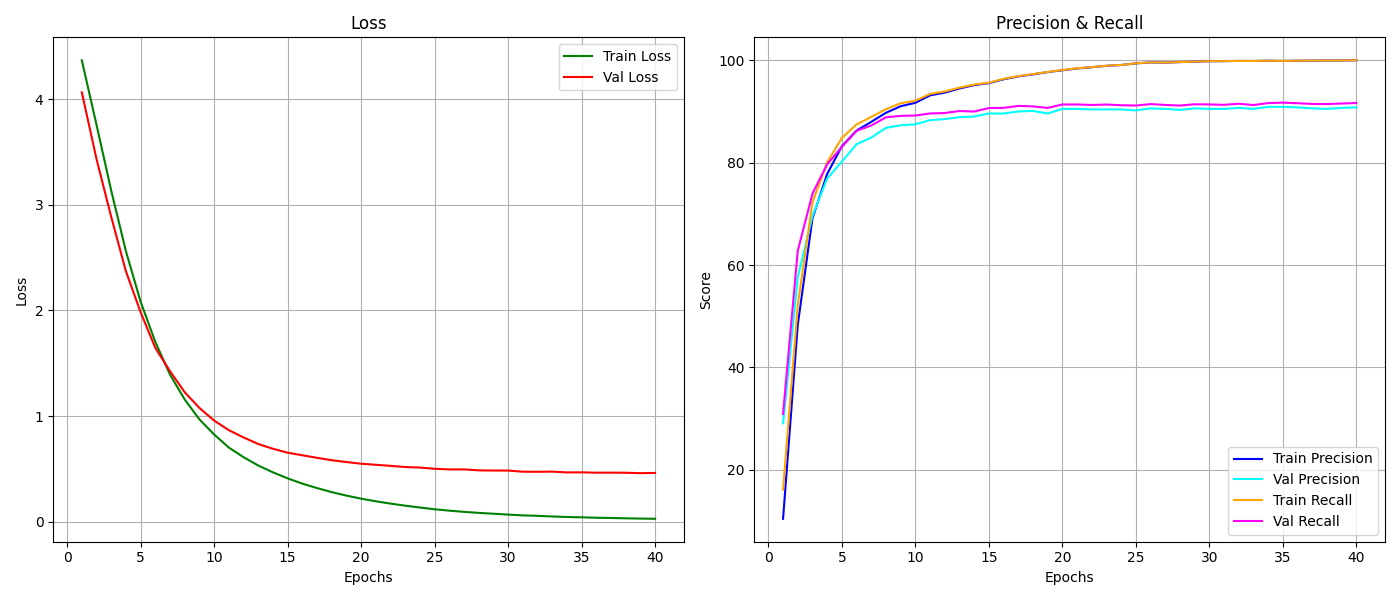

Source data for this figure (header and first rows):
epoch, train_loss, train_r, train_p, val_loss, val_r, val_p
1, 4.37, 10.44, 16.13, 4.066, 29.1, 30.93
2, 3.758, 48.31, 52.16, 3.434, 57.6, 62.78
3, 3.135, 69.14, 72.24, 2.886, 69.6, 73.95
4, 2.562, 77.8, 80.07, 2.371, 76.9, 79.68
5, 2.083, 83.2, 84.82, 1.984, 80.2, 83.09
6, 1.702, 86.27, 87.46, 1.646, 83.6, 86.22
7, 1.393, 87.97, 88.94, 1.425, 84.9, 87.25
8, 1.157, 89.74, 90.44, 1.225, 86.8, 88.86
9, 0.9683, 91.03, 91.6, 1.077, 87.3, 89.14
10, 0.8253, 91.69, 92.09, 0.9575, 87.5, 89.2
11, 0.7018, 93.14, 93.42, 0.8664, 88.3, 89.61
12, 0.6107, 93.67, 93.9, 0.7977, 88.5, 89.7
13, 0.5317, 94.49, 94.65, 0.7355, 88.9, 90.08
14, 0.4669, 95.14, 95.25, 0.6901, 89, 89.99
15, 0.41, 95.53, 95.61, 0.6531, 89.6, 90.67
16, 0.3599, 96.29, 96.37, 0.6286, 89.6, 90.7
17, 0.318, 96.84, 96.91, 0.6045, 90, 91.09
18, 0.2794, 97.24, 97.3, 0.5815, 90.1, 90.99
19, 0.2466, 97.69, 97.71, 0.5644, 89.6, 90.69
20, 0.2175, 98.04, 98.08, 0.5486, 90.5, 91.36
21, 0.1926, 98.4, 98.43, 0.5384, 90.5, 91.37
22, 0.1709, 98.64, 98.66, 0.5282, 90.4, 91.27
23, 0.1512, 98.91, 98.93, 0.5173, 90.4, 91.36
24, 0.1337, 99.07, 99.08, 0.512, 90.4, 91.22
25, 0.1171, 99.39, 99.39, 0.5004, 90.2, 91.16
26, 0.1039, 99.59, 99.59, 0.4947, 90.6, 91.44
27, 0.09268, 99.54, 99.55, 0.4946, 90.5, 91.28
28, 0.08285, 99.64, 99.65, 0.4857, 90.3, 91.15
29, 0.07499, 99.73, 99.73, 0.484, 90.6, 91.4
30, 0.06658, 99.81, 99.82, 0.4836, 90.5, 91.37
31, 0.05917, 99.83, 99.83, 0.473, 90.5, 91.29
32, 0.05488, 99.87, 99.87, 0.4719, 90.7, 91.51
33, 0.0487, 99.86, 99.86, 0.4738, 90.5, 91.25
34, 0.04406, 99.91, 99.92, 0.4661, 90.9, 91.64
35, 0.04092, 99.87, 99.87, 0.4668, 90.9, 91.72
36, 0.03677, 99.91, 99.92, 0.4635, 90.8, 91.61
37, 0.03457, 99.93, 99.93, 0.464, 90.6, 91.47
38, 0.03132, 99.96, 99.96, 0.4629, 90.5, 91.45
39, 0.02889, 99.96, 99.96, 0.4591, 90.7, 91.55
40, 0.02685, 100.0, 100.0, 0.461, 90.8, 91.65
